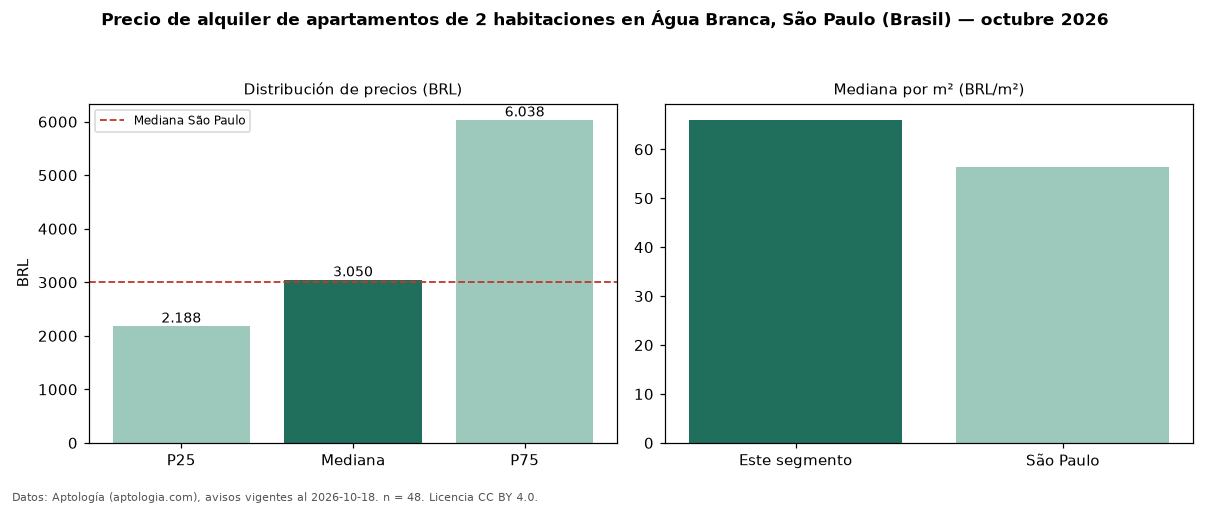

Data behind this chart, as committed beside it:
seccion, metrica, valor, moneda, n
precio, p25, 2188, BRL, 48
precio, mediana, 3050, BRL, 48
precio, p75, 6038, BRL, 48
precio, minimo, 1790, BRL, 48
precio, maximo, 13200, BRL, 48
m2, mediana_precio_m2, 66.05, BRL, 48
m2, area_mediana_m2, 46.0, m2, 48
admin, mediana_admin_mes, 621.5, BRL, 48
banos, mediana_banos, 1.0, , 
parqueadero, pct_con_parqueadero, 70.0, %, 30
habitaciones, 2, 3050, BRL, 48
ciudad, mediana_ciudad_referencia, 3000, BRL, 
ciudad, mediana_m2_ciudad, 56.33, BRL, 
fuente, fecha_datos, 2026-10-18, , 
fuente, atribucion, https://www.aptologia.com/br/aluguel/sao…, , 
fuente, licencia, CC BY 4.0, , 
